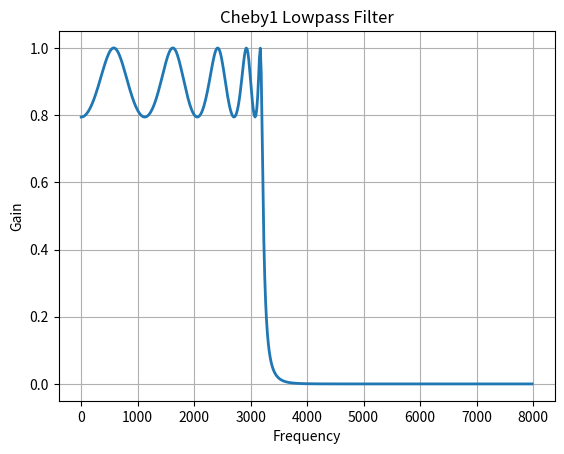

This chart was generated by the following Python code:
#%%
import numpy as np
import matplotlib.pyplot as plt
import scipy.signal as sp

fs = 16000
fc = 3000
ft = 400

rp = 2
rs = 40

wp = np.array([fc + ft/2]) / (fs/2) 
ws = np.array([fc - ft/2]) / (fs/2)

N, w = sp.cheb1ord(wp, ws, rp, rs)
print("Order is: ", N)

b, a = sp.cheby1(N, rp, w, btype = 'low', output = 'ba')
w, h = sp.freqz(b, a, worN = 512, plot = None)
f = (fs/2) * w / np.pi

plt.close('all')
plt.plot(f,abs(h), linewidth = 2)
plt.grid()
plt.xlabel('Frequency')
plt.ylabel('Gain')
plt.title('Cheby1 Lowpass Filter')
# %%
